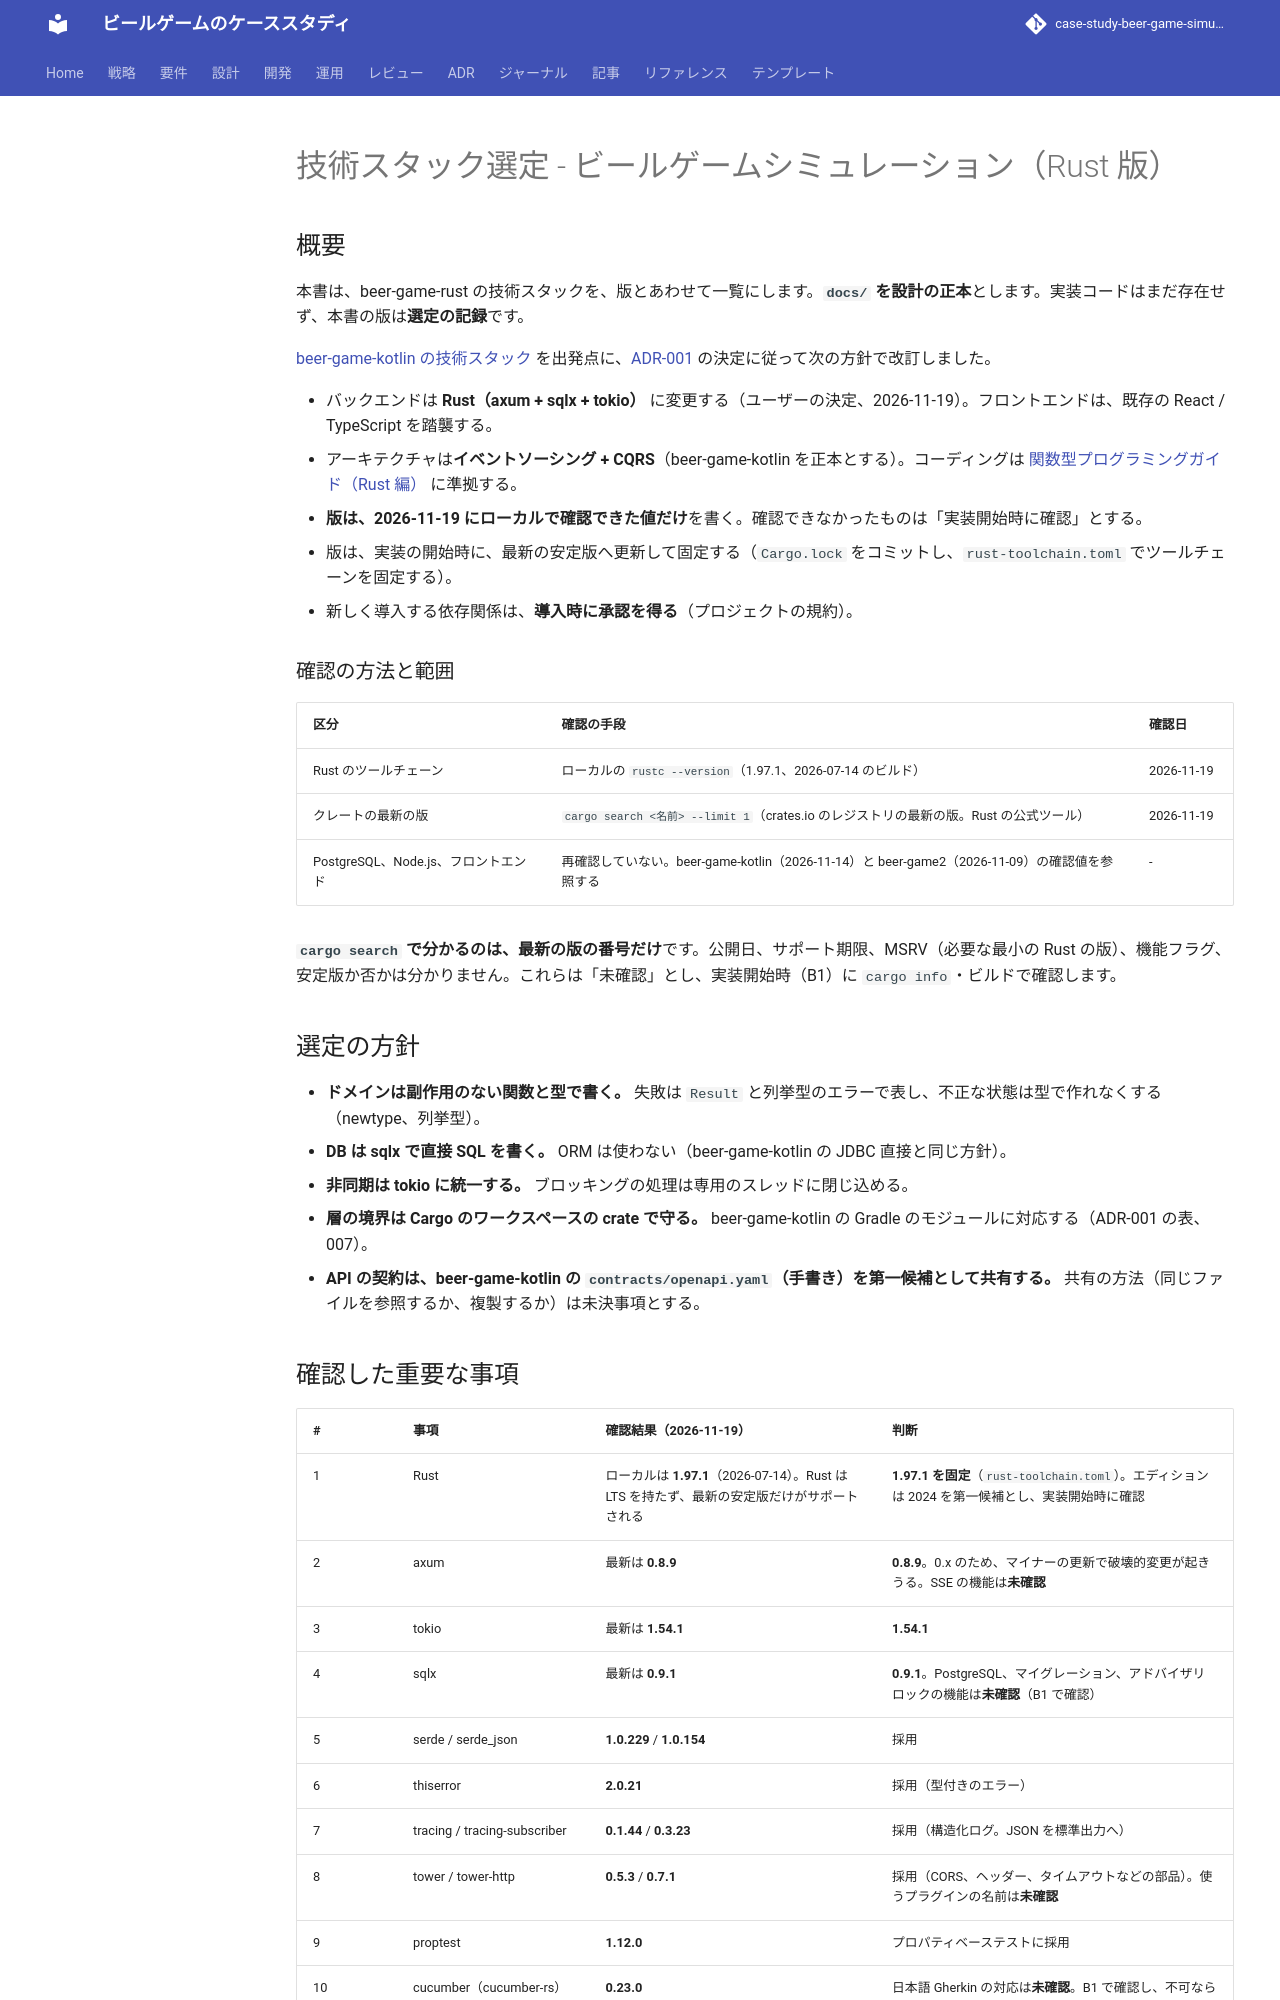

repository: k2works/case-study-beer-game-simulation · page: develop/design/beer-game-rust/tech-stack/index.html · generator: mkdocs

---
type: Design
title: "技術スタック選定 - ビールゲームシミュレーション（Rust 版）"
description: "Rust 版の技術スタック。cargo search と rustc で確認した版、確認できなかった項目、beer-game-kotlin からの変更、新規の依存関係の承認表、設計判断を整理した正本。"
tags: [design]
status: stable
generated: { by: claude-code/claude-sonnet-5-5, at: 2026-11-21T01:07:57Z }
verified:
  - { by: human:kakimomokuri, at: 2026-11-21T01:18:16Z }
---

# 技術スタック選定 - ビールゲームシミュレーション（Rust 版）

## 概要

本書は、beer-game-rust の技術スタックを、版とあわせて一覧にします。**`docs/` を設計の正本**とします。実装コードはまだ存在せず、本書の版は**選定の記録**です。

[beer-game-kotlin の技術スタック](../beer-game-kotlin/tech-stack.md) を出発点に、[ADR-001](../../adr/beer-game-rust/001-rust-version-of-beer-game-kotlin.md) の決定に従って次の方針で改訂しました。

- バックエンドは **Rust（axum + sqlx + tokio）** に変更する（ユーザーの決定、2026-11-19）。フロントエンドは、既存の React / TypeScript を踏襲する。
- アーキテクチャは**イベントソーシング + CQRS**（beer-game-kotlin を正本とする）。コーディングは [関数型プログラミングガイド（Rust 編）](../../reference/関数型プログラミングガイド_Rust編.md) に準拠する。
- **版は、2026-11-19 にローカルで確認できた値だけ**を書く。確認できなかったものは「実装開始時に確認」とする。
- 版は、実装の開始時に、最新の安定版へ更新して固定する（`Cargo.lock` をコミットし、`rust-toolchain.toml` でツールチェーンを固定する）。
- 新しく導入する依存関係は、**導入時に承認を得る**（プロジェクトの規約）。

### 確認の方法と範囲

| 区分 | 確認の手段 | 確認日 |
| :--- | :--- | :--- |
| Rust のツールチェーン | ローカルの `rustc --version`（1.97.1、2026-07-14 のビルド） | 2026-11-19 |
| クレートの最新の版 | `cargo search <名前> --limit 1`（crates.io のレジストリの最新の版。Rust の公式ツール） | 2026-11-19 |
| PostgreSQL、Node.js、フロントエンド | 再確認していない。beer-game-kotlin（2026-11-14）と beer-game2（2026-11-09）の確認値を参照する | - |

**`cargo search` で分かるのは、最新の版の番号だけ**です。公開日、サポート期限、MSRV（必要な最小の Rust の版）、機能フラグ、安定版か否かは分かりません。これらは「未確認」とし、実装開始時（B1）に `cargo info`・ビルドで確認します。

## 選定の方針

- **ドメインは副作用のない関数と型で書く。** 失敗は `Result` と列挙型のエラーで表し、不正な状態は型で作れなくする（newtype、列挙型）。
- **DB は sqlx で直接 SQL を書く。** ORM は使わない（beer-game-kotlin の JDBC 直接と同じ方針）。
- **非同期は tokio に統一する。** ブロッキングの処理は専用のスレッドに閉じ込める。
- **層の境界は Cargo のワークスペースの crate で守る。** beer-game-kotlin の Gradle のモジュールに対応する（ADR-001 の表、007）。
- **API の契約は、beer-game-kotlin の `contracts/openapi.yaml`（手書き）を第一候補として共有する。** 共有の方法（同じファイルを参照するか、複製するか）は未決事項とする。
